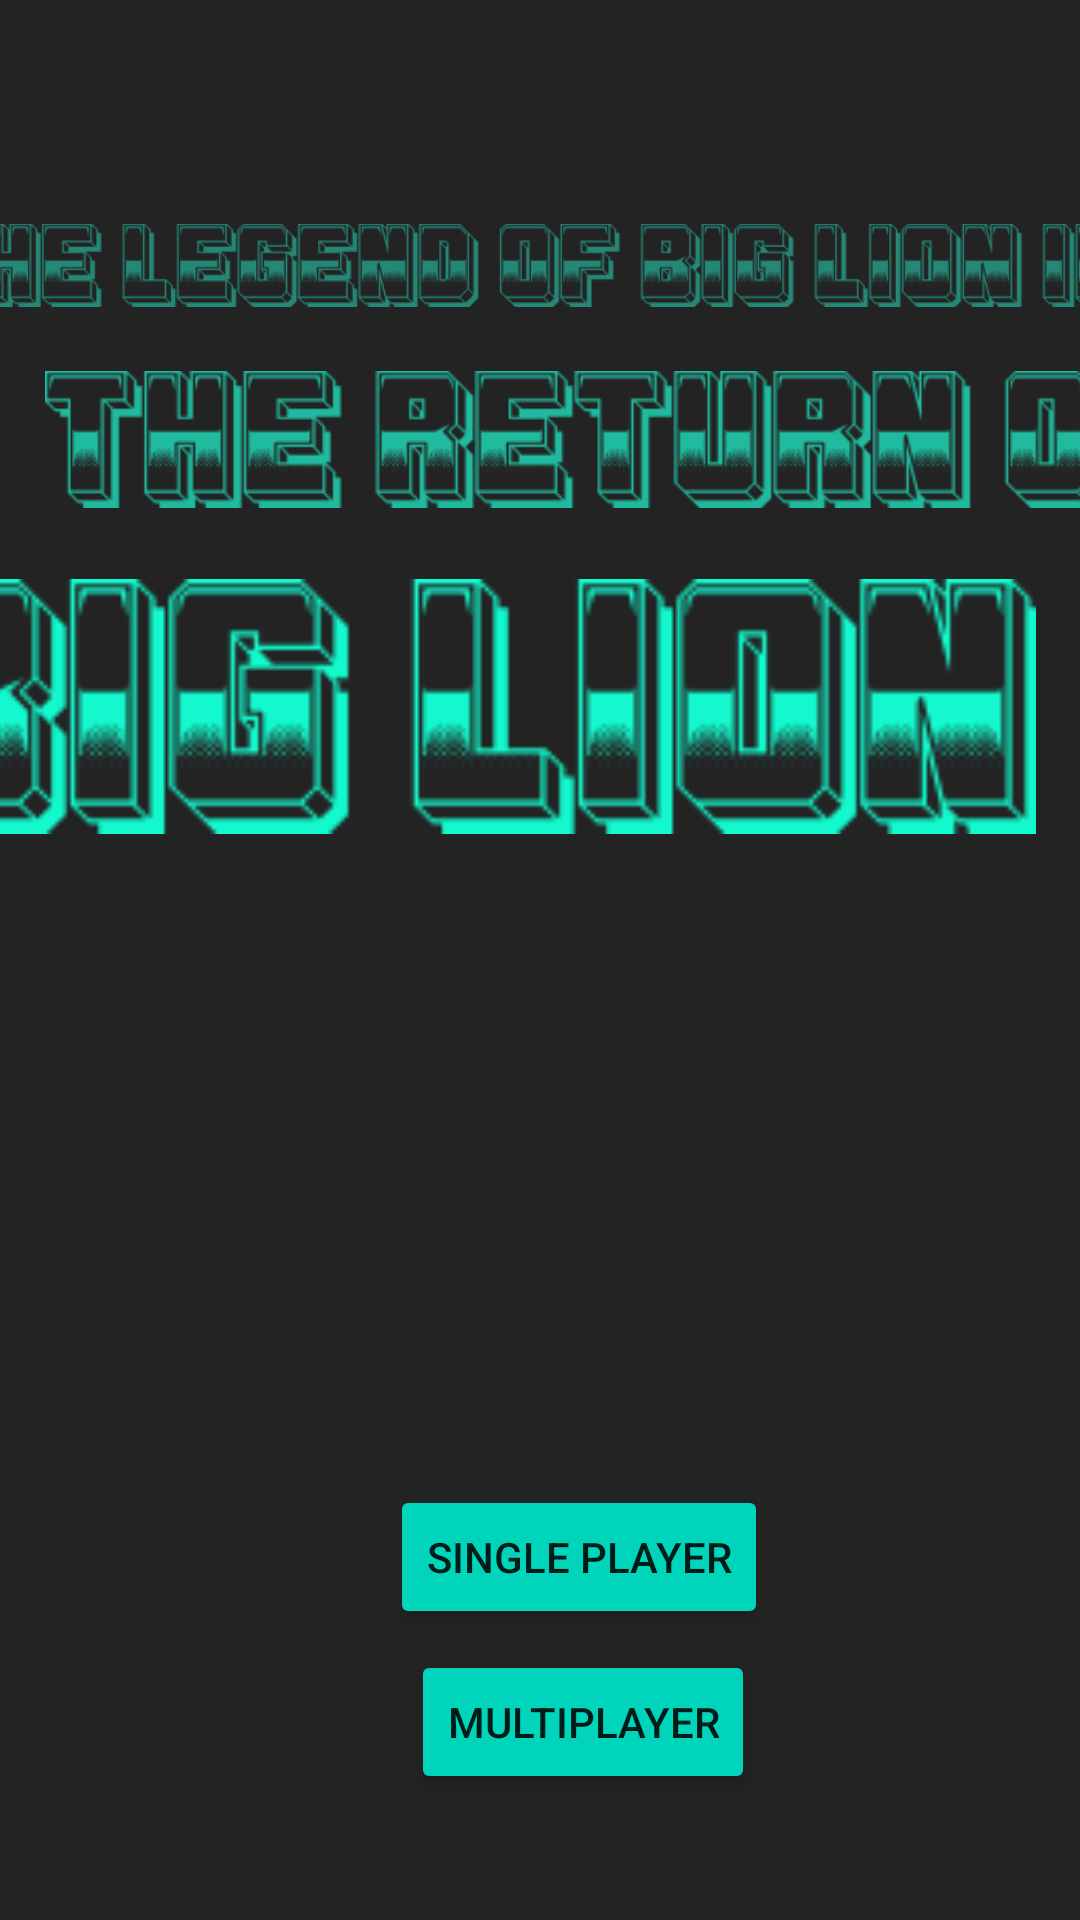

The Android layout XML behind this screen, and the referenced resources:
<!-- AndroidManifest.xml: application theme Theme.BigLionII -->
<!-- res/layout/activity_main.xml -->
<?xml version="1.0" encoding="utf-8"?>
<androidx.constraintlayout.widget.ConstraintLayout xmlns:android="http://schemas.android.com/apk/res/android"
    xmlns:app="http://schemas.android.com/apk/res-auto"
    xmlns:tools="http://schemas.android.com/tools"
    android:layout_width="match_parent"
    android:layout_height="match_parent"
    android:background="#232323"
    tools:context=".MainActivity">

    <Button
        android:id="@+id/singlebutton"
        android:layout_width="wrap_content"
        android:layout_height="wrap_content"
        android:layout_marginStart="130dp"
        android:layout_marginTop="528dp"
        android:layout_marginEnd="130dp"
        android:backgroundTint="#00D4BB"
        android:text="@string/single_player"
        app:layout_constraintBottom_toTopOf="@+id/multibutton"
        app:layout_constraintEnd_toEndOf="parent"
        app:layout_constraintHorizontal_bias="0.0"
        app:layout_constraintStart_toStartOf="parent"
        app:layout_constraintTop_toTopOf="parent"
        app:layout_constraintVertical_bias="0.0" />

    <Button
        android:id="@+id/multibutton"
        android:layout_width="wrap_content"
        android:layout_height="wrap_content"
        android:layout_marginStart="137dp"
        android:layout_marginTop="7dp"
        android:layout_marginEnd="137dp"
        android:layout_marginBottom="100dp"
        android:backgroundTint="#00D4BB"
        android:text="@string/multiplayer"
        app:layout_constraintBottom_toBottomOf="parent"
        app:layout_constraintEnd_toEndOf="parent"
        app:layout_constraintHorizontal_bias="0.0"
        app:layout_constraintStart_toStartOf="parent"
        app:layout_constraintTop_toBottomOf="@+id/singlebutton" />

    <ImageView
        android:id="@+id/legend1"
        android:layout_width="395dp"
        android:layout_height="57dp"
        android:layout_marginStart="15dp"
        android:layout_marginTop="60dp"
        android:layout_marginEnd="15dp"
        app:layout_constraintBottom_toTopOf="@+id/legend2"
        app:layout_constraintEnd_toEndOf="parent"
        app:layout_constraintHorizontal_bias="0.642"
        app:layout_constraintStart_toStartOf="parent"
        app:layout_constraintTop_toTopOf="parent"
        app:srcCompat="@drawable/legend1" />

    <ImageView
        android:id="@+id/legend2"
        android:layout_width="386dp"
        android:layout_height="59dp"
        android:layout_marginStart="15dp"
        android:layout_marginEnd="15dp"
        app:layout_constraintBottom_toTopOf="@+id/legend3"
        app:layout_constraintEnd_toEndOf="parent"
        app:layout_constraintHorizontal_bias="0.0"
        app:layout_constraintStart_toStartOf="parent"
        app:layout_constraintTop_toBottomOf="@+id/legend1"
        app:srcCompat="@drawable/legend2" />

    <ImageView
        android:id="@+id/legend3"
        android:layout_width="383dp"
        android:layout_height="119dp"
        android:layout_marginStart="15dp"
        android:layout_marginEnd="15dp"
        android:layout_marginBottom="200dp"
        android:background="#00000000"
        app:layout_constraintBottom_toTopOf="@+id/singlebutton"
        app:layout_constraintEnd_toEndOf="parent"
        app:layout_constraintHorizontal_bias="1.0"
        app:layout_constraintStart_toStartOf="parent"
        app:layout_constraintTop_toBottomOf="@+id/legend2"
        app:layout_constraintVertical_bias="0.0"
        app:srcCompat="@drawable/legend3" />

</androidx.constraintlayout.widget.ConstraintLayout>
<!-- resources referenced by this layout -->
<resources>
  <!-- drawable legend1: png bitmap (drawable, 24687 bytes) -->
  <!-- drawable legend2: png bitmap (drawable, 17037 bytes) -->
  <!-- drawable legend3: png bitmap (drawable, 7927 bytes) -->
  <string name="multiplayer">Multiplayer</string>
  <string name="single_player">Single Player</string>
  <style name="Theme.BigLionII" parent="Theme.MaterialComponents.DayNight.DarkActionBar">
          
          <item name="colorPrimary">@color/purple_500</item>
          <item name="colorPrimaryVariant">@color/purple_700</item>
          <item name="colorOnPrimary">@color/white</item>
          
          <item name="colorSecondary">@color/teal_200</item>
          <item name="colorSecondaryVariant">@color/teal_700</item>
          <item name="colorOnSecondary">@color/black</item>
          
          <item name="android:statusBarColor" tools:targetApi="l">?attr/colorPrimaryVariant</item>
          
      </style>
  <!-- not gathered from this repository: default colours our renderer supplied (Android Studio template values) -->
  <color name="purple_500">#FF6200EE</color>
  <color name="purple_700">#FF3700B3</color>
  <color name="teal_200">#FF03DAC5</color>
  <color name="teal_700">#FF018786</color>
  <color name="black">#FF000000</color>
  <color name="white">#FFFFFFFF</color>
</resources>
